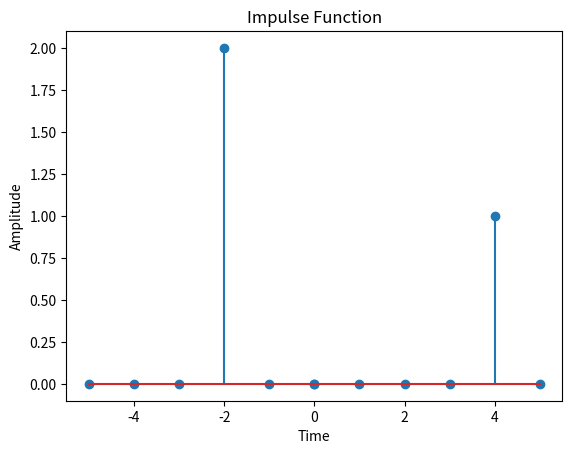

Recreate this plot in Python.
import matplotlib.pyplot as plt
import numpy as np


# Define the impulse function
def impulse(t, d):
    return 1 if t - d == 0 else 0


n = np.linspace(-5, 5, 12).astype(int)

y = [2 * impulse(i, -2) + impulse(i, 4) for i in n]

# Plot the impulse function
plt.stem(n, y)
plt.xlabel('Time')
plt.ylabel('Amplitude')
plt.title('Impulse Function')
plt.show()
